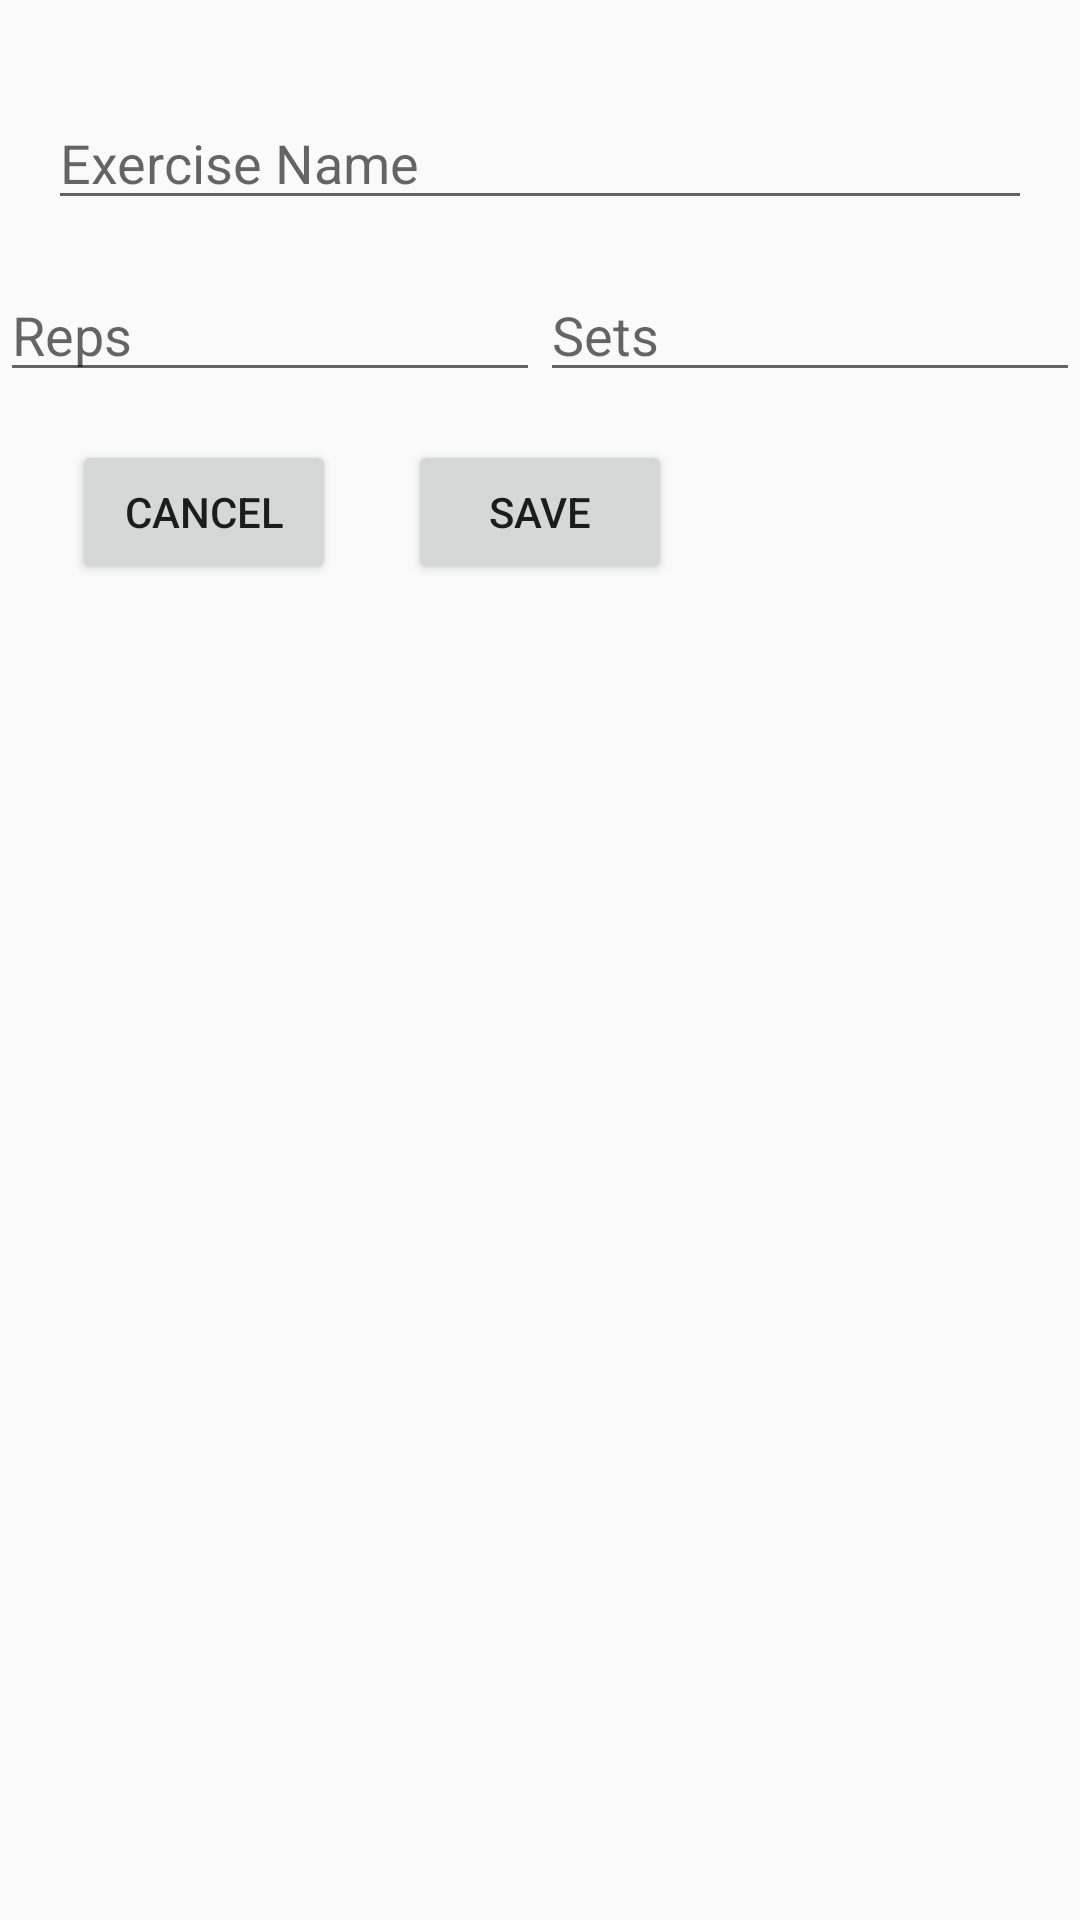

Android layout source for this screen:
<!-- AndroidManifest.xml: application theme Theme.AppCompat.DayNight.NoActionBar -->
<!-- res/layout/activity_edit_exercise.xml -->
<?xml version="1.0" encoding="utf-8"?>
<androidx.constraintlayout.widget.ConstraintLayout xmlns:android="http://schemas.android.com/apk/res/android"
    xmlns:app="http://schemas.android.com/apk/res-auto"
    xmlns:tools="http://schemas.android.com/tools"
    android:layout_width="match_parent"
    android:layout_height="match_parent"
    tools:context=".EditExerciseActivity">

    <EditText
        android:id="@+id/etExerciseName"
        android:layout_width="0dp"
        android:layout_height="wrap_content"
        android:layout_marginStart="16dp"
        android:layout_marginTop="32dp"
        android:layout_marginEnd="16dp"
        android:ems="10"
        android:hint="Exercise Name"
        android:inputType="textPersonName"
        app:layout_constraintEnd_toEndOf="parent"
        app:layout_constraintStart_toStartOf="parent"
        app:layout_constraintTop_toTopOf="parent" />

    <EditText
        android:id="@+id/etReps"
        android:layout_width="0dp"
        android:layout_height="wrap_content"
        android:layout_marginTop="16dp"
        android:ems="10"
        android:hint="Reps"
        android:inputType="text"
        app:layout_constraintEnd_toStartOf="@+id/etSets"
        app:layout_constraintStart_toStartOf="parent"
        app:layout_constraintTop_toBottomOf="@+id/etExerciseName"
        app:layout_constraintHorizontal_weight="1"/>

    <EditText
        android:id="@+id/etSets"
        android:layout_width="0dp"
        android:layout_height="wrap_content"
        android:layout_marginTop="16dp"
        android:ems="10"
        android:hint="Sets"
        android:inputType="text"
        app:layout_constraintEnd_toEndOf="parent"
        app:layout_constraintStart_toEndOf="@+id/etReps"
        app:layout_constraintTop_toBottomOf="@+id/etExerciseName"
        app:layout_constraintHorizontal_weight="1"/>

    <Button
        android:id="@+id/btnSave"
        android:layout_width="wrap_content"
        android:layout_height="wrap_content"
        android:layout_marginTop="16dp"
        android:text="Save"
        app:layout_constraintEnd_toEndOf="parent"
        app:layout_constraintStart_toStartOf="parent"
        app:layout_constraintTop_toBottomOf="@+id/etReps" />

    <Button
        android:id="@+id/btnCancel"
        android:layout_width="wrap_content"
        android:layout_height="wrap_content"
        android:layout_marginTop="16dp"
        android:text="Cancel"
        app:layout_constraintEnd_toStartOf="@+id/btnSave"
        app:layout_constraintStart_toStartOf="parent"
        app:layout_constraintTop_toBottomOf="@+id/etReps" />

</androidx.constraintlayout.widget.ConstraintLayout>
<!-- resources referenced by this layout -->
<resources>

</resources>
